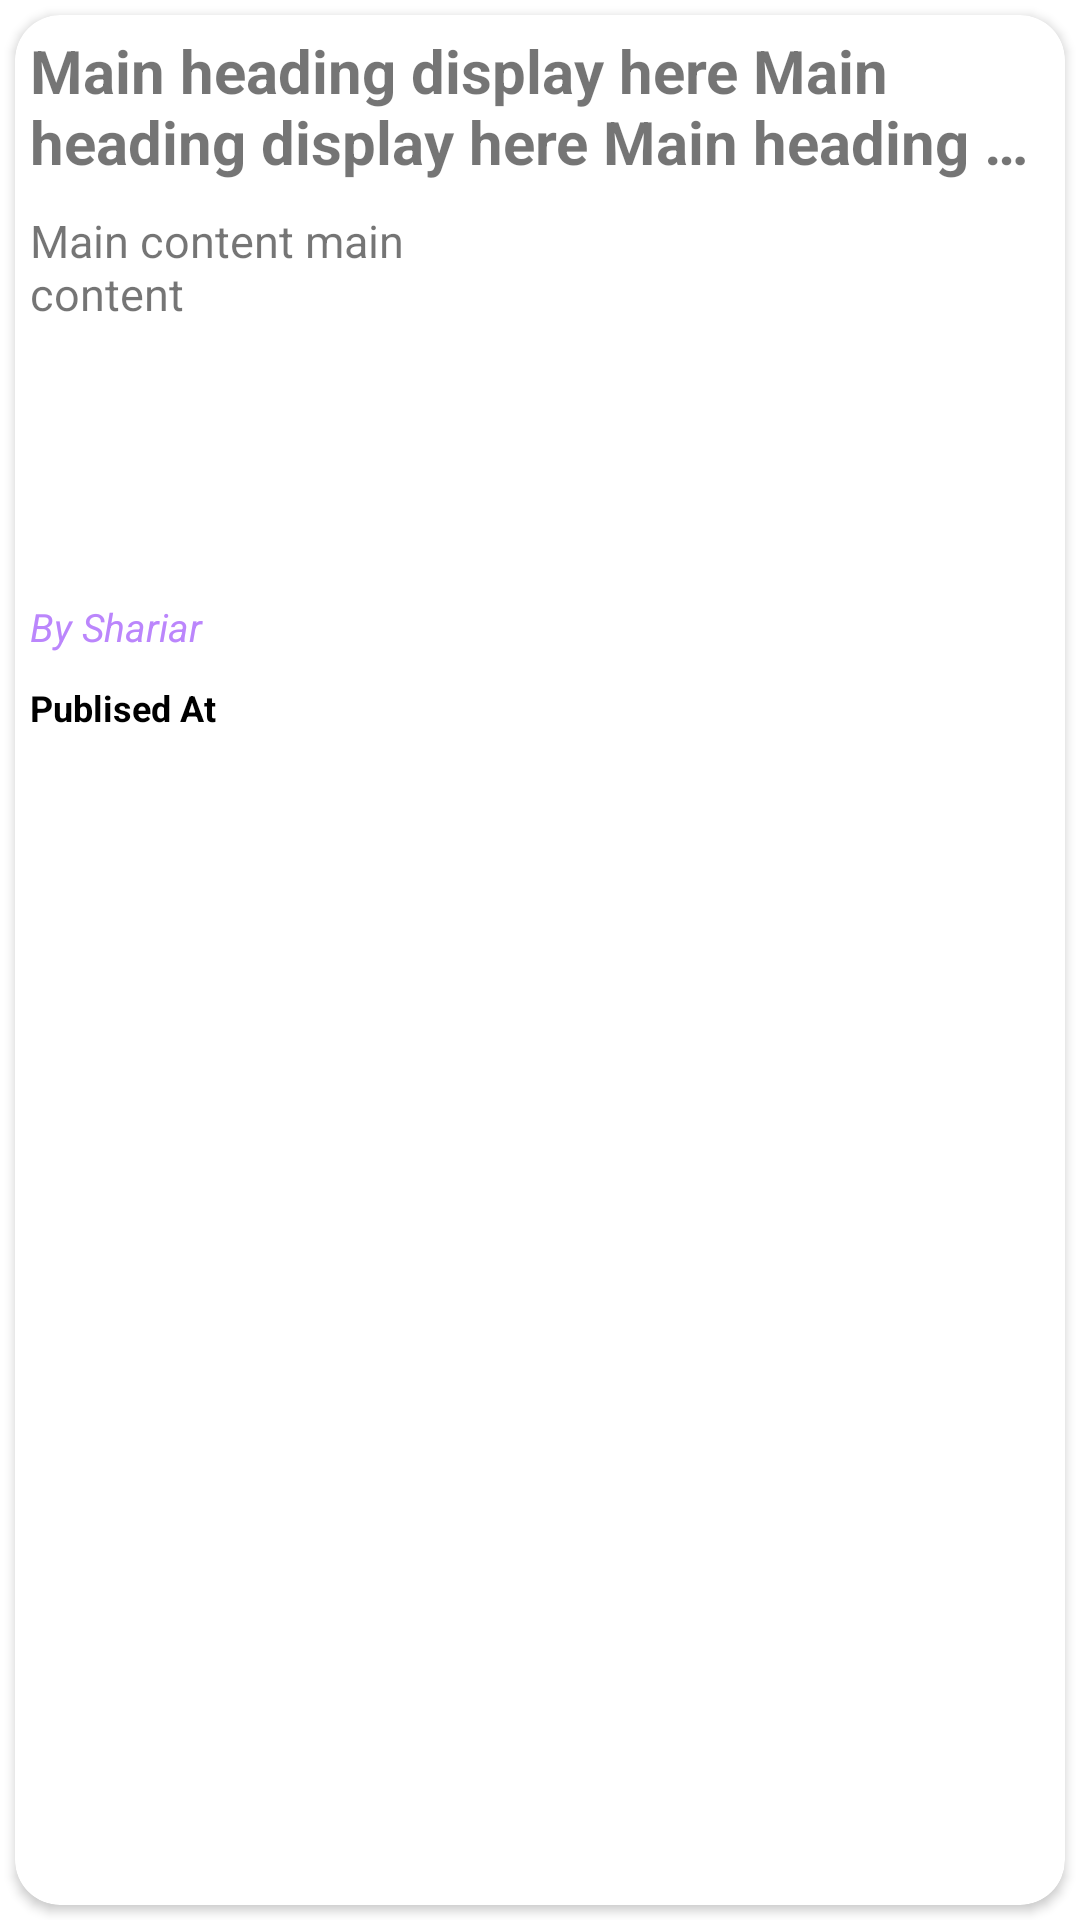

This screen was rendered from an Android layout file. Write that file and the resources it references.
<!-- AndroidManifest.xml: application theme Theme.KhobraKhobor -->
<!-- res/layout/layout_news.xml -->
<?xml version="1.0" encoding="utf-8"?>
<RelativeLayout xmlns:android="http://schemas.android.com/apk/res/android"
    android:layout_width="match_parent"
    android:layout_height="275dp"
    xmlns:app="http://schemas.android.com/apk/res-auto">

    <androidx.cardview.widget.CardView
        android:layout_width="match_parent"
        android:layout_height="match_parent"
        android:padding="10dp"
        android:layout_marginStart="5dp"
        android:layout_marginEnd="5dp"
        android:layout_marginBottom="5dp"
        android:layout_marginTop="5dp"
        android:id="@+id/cardview"
        app:cardCornerRadius="15dp"
        android:elevation="5dp">
        <LinearLayout
            android:layout_width="match_parent"
            android:layout_height="match_parent"
            android:orientation="vertical">

            <TextView
                android:layout_width="match_parent"
                android:layout_height="60dp"
                android:id="@+id/mainheading"
                android:padding="5dp"
                android:ellipsize="end"
                android:maxLines="2"
                android:text="Main heading display here Main heading display here Main heading display here Main heading display here Main heading display here Main heading display here "
                android:textSize="20sp"
                android:textStyle="bold"
                />

            <LinearLayout
                android:layout_width="match_parent"
                android:layout_height="130dp"
                android:orientation="horizontal">

                <TextView
                    android:layout_width="match_parent"
                    android:layout_height="match_parent"
                    android:layout_weight="1"
                    android:ellipsize="end"
                    android:maxLines="6"
                    android:padding="5dp"
                    android:id="@+id/content"
                    android:textSize="15sp"
                    android:text="Main content main content"
                    />

                <ImageView
                    android:layout_width="match_parent"
                    android:layout_height="match_parent"
                    android:padding="5dp"
                    android:layout_weight="1"
                    android:scaleType="centerCrop"
                    android:id="@+id/imageview"
                    android:src="@drawable/ic_launcher_background"

                    />

            </LinearLayout>

            <TextView
                android:layout_width="match_parent"
                android:layout_height="wrap_content"
                android:text="By Shariar"
                android:textSize="13sp"
                android:textStyle="italic"
                android:id="@+id/author"
                android:textColor="@color/purple_200"
                android:padding="5dp"/>

            <TextView
                android:layout_width="match_parent"
                android:layout_height="match_parent"
                android:id="@+id/time"
                android:padding="5dp"
                android:textColor="@color/black"
                android:text="Publised At"
                android:textStyle="bold"
                android:textSize="12sp"

                />


        </LinearLayout>


    </androidx.cardview.widget.CardView>

</RelativeLayout>
<!-- resources referenced by this layout -->
<resources>
  <color name="black">#FF000000</color>
  <color name="purple_200">#FFBB86FC</color>
  <style name="Theme.KhobraKhobor" parent="Theme.MaterialComponents.DayNight.NoActionBar">
          
          <item name="colorPrimary">@color/purple_500</item>
          <item name="colorPrimaryVariant">@color/purple_700</item>
          <item name="colorOnPrimary">@color/white</item>
          
          <item name="colorSecondary">@color/teal_200</item>
          <item name="colorSecondaryVariant">@color/teal_700</item>
          <item name="colorOnSecondary">@color/black</item>
          
          <item name="android:statusBarColor">?attr/colorPrimaryVariant</item>
          
      </style>
  <color name="purple_500">#FF6200EE</color>
  <color name="purple_700">#03A9F4</color>
  <color name="white">#FFFFFFFF</color>
  <color name="teal_200">#FF03DAC5</color>
  <color name="teal_700">#FF018786</color>
</resources>
